The GitHub repository newbruns19/instatsMLUP_Courses contains a labelled image folder "DipteraDataset" with 5 categories: Chrysomya, Lucilia, Rhiniinae, Sarcophaga, Stomorhina. Examples follow, each with its label.

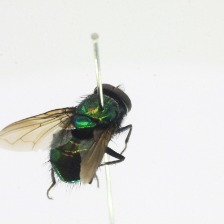
Label: Rhiniinae

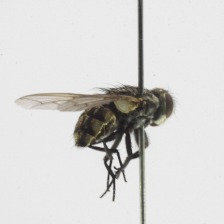
Label: Sarcophaga

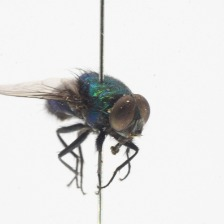
Label: Lucilia

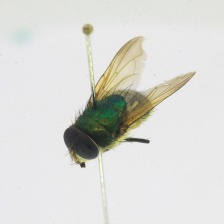
Label: Rhiniinae

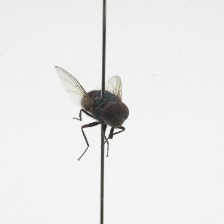
Label: Chrysomya

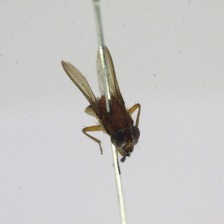
Label: Stomorhina
